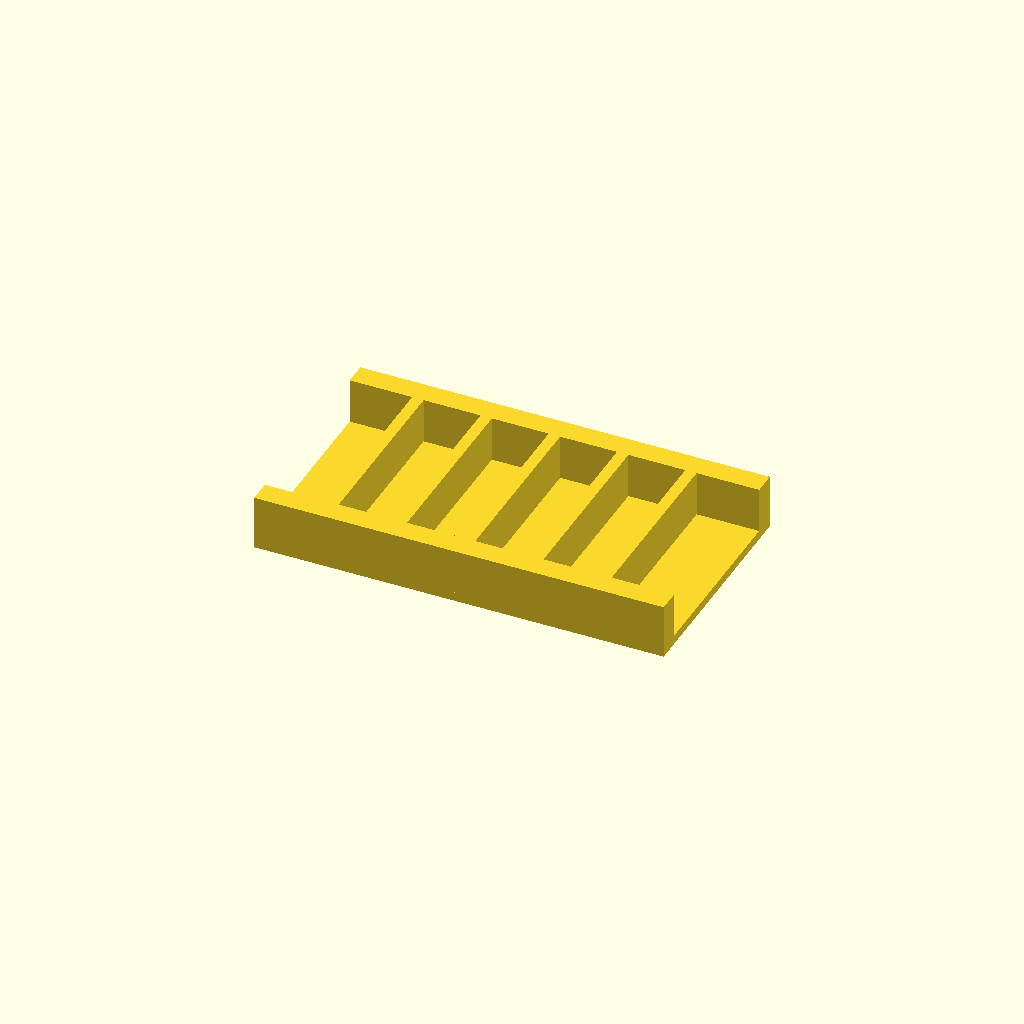
Cell 1: the model at its default parameters.
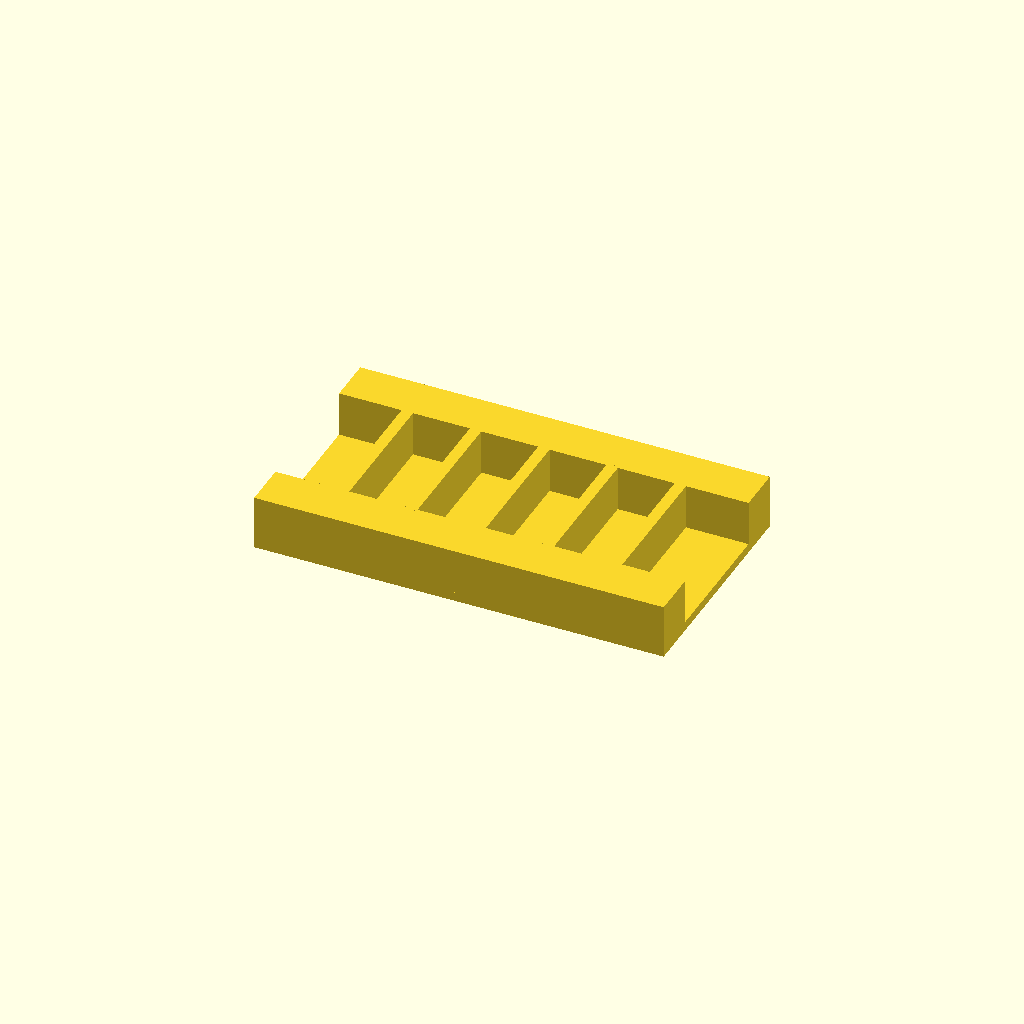
Cell 2: rail_w = 20 (everything else at default).
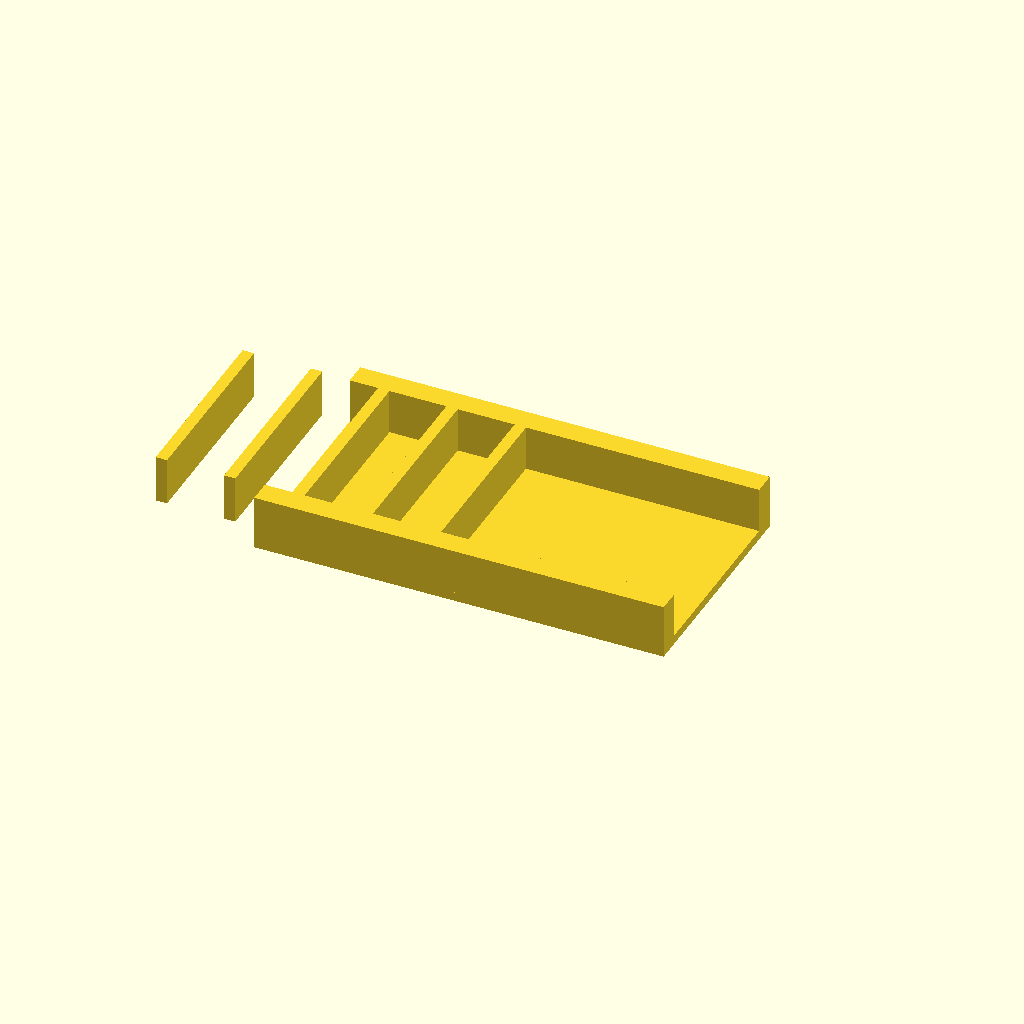
Cell 3 — ribs set to 10, the other parameters unchanged.
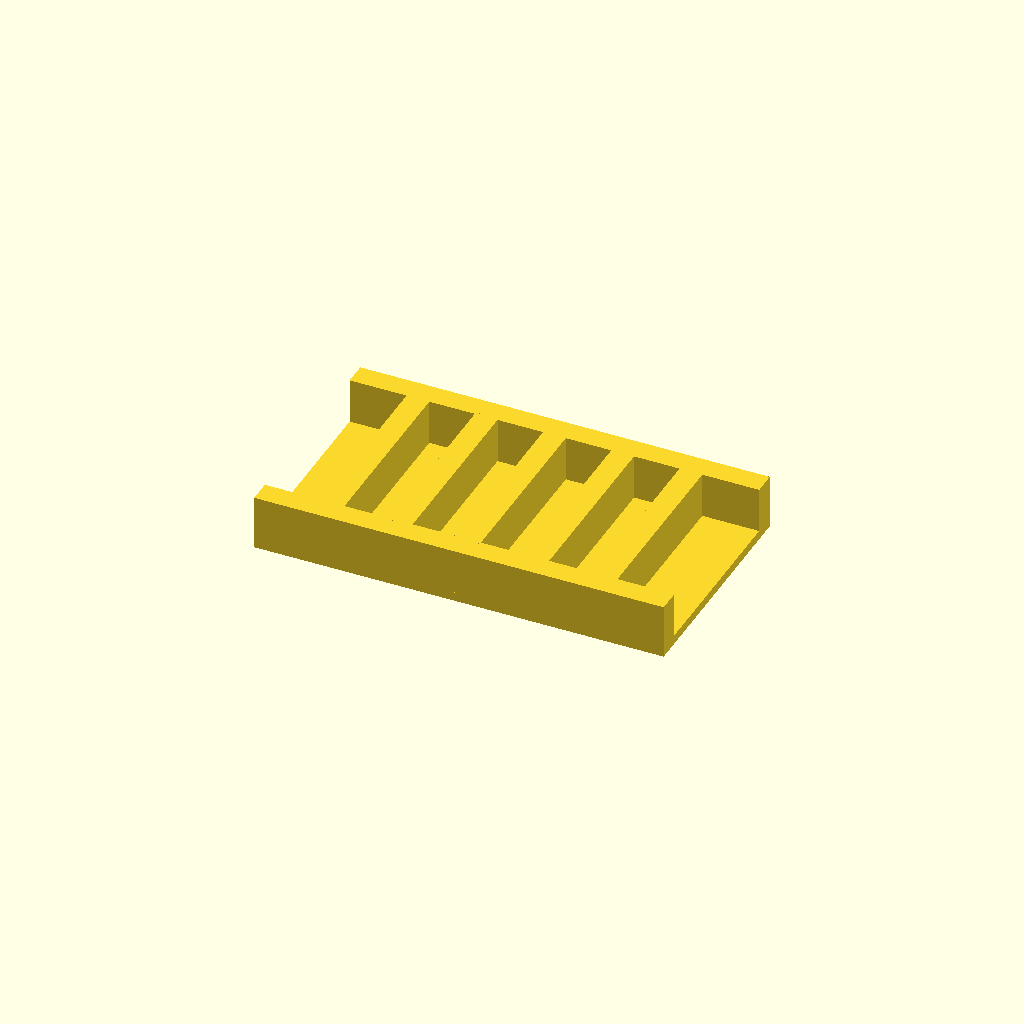
Cell 4 — rib_t set to 10, the other parameters unchanged.
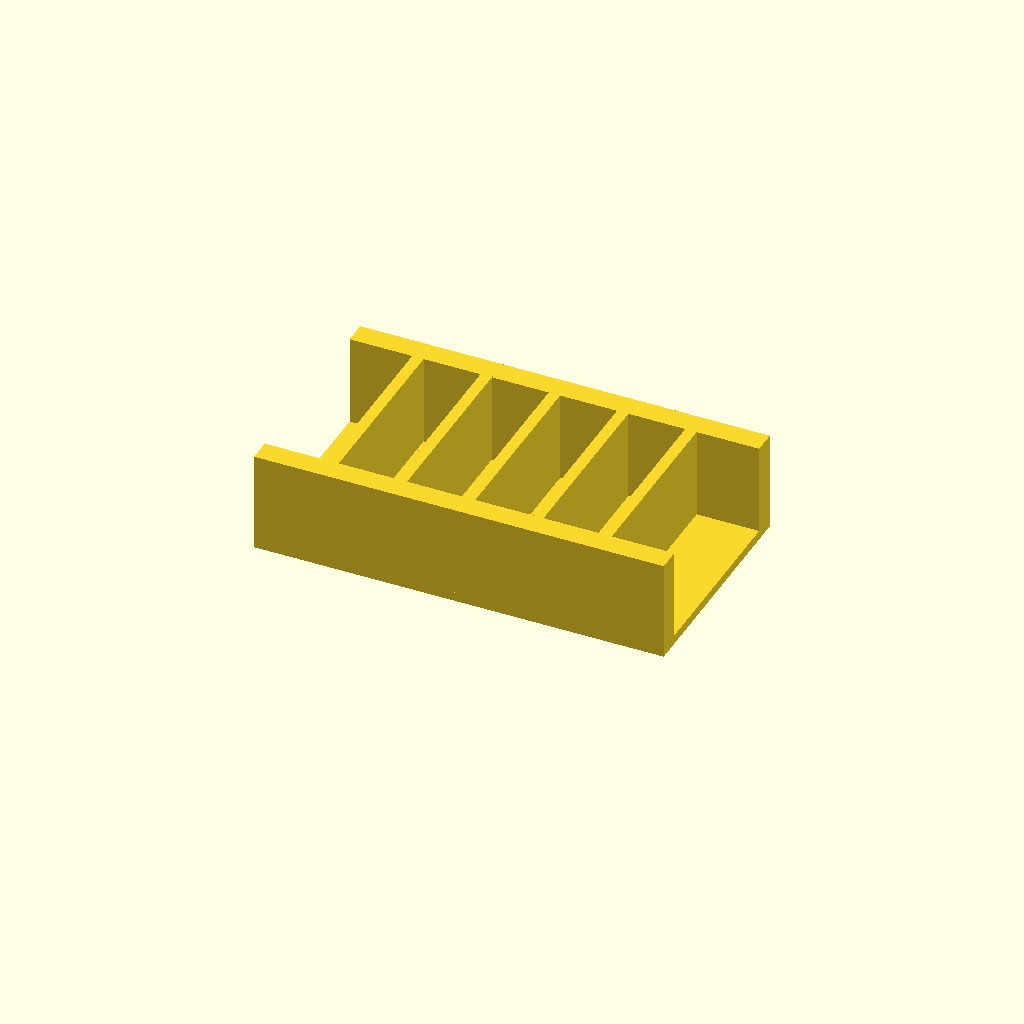
Cell 5 — rib_h set to 40, the other parameters unchanged.
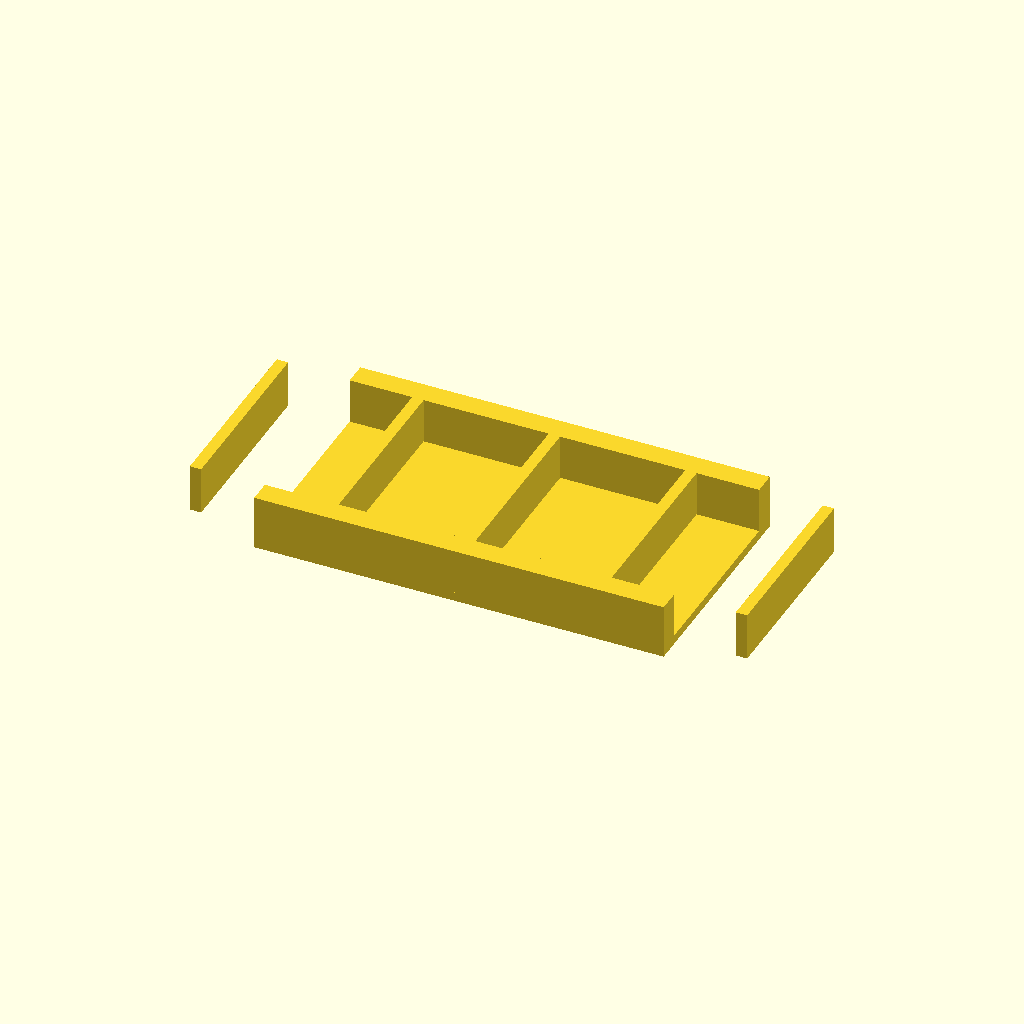
Cell 6: pitch = 60 (everything else at default).
All cells are drawn from one camera (rotation 55°, 0°, 25°, orthographic, colour scheme Cornfield), so only the parameter changes between them.
Source of the model, optional_data/data/place1/ribframes/part_0044.scad:
$fn = 32;

// ----------------------------------------------------------------------
// Rib frame 180 x 100 x 24
// 5 ribs at 30 mm pitch
// ----------------------------------------------------------------------

// --- parameters (mm) ---
frame = [180, 100, 4];  // base plate size (x, y, z)
rail_w = 10;            // side rail width
ribs = 5;               // number of ribs
rib_t = 5;              // rib thickness
rib_h = 20;             // rib height above the base plate
pitch = 30;             // pitch between rib centres

// --- derived feature positions (mm) ---
span = (ribs - 1) * pitch;          // = 120   distance between the outer ribs
origin_x = -span / 2;               // = -60   X of the first rib
rib_len = frame[1] - 2 * rail_w + 2;  // = 82   rib length, 1 mm into each rail
feature_centers = [
  [origin_x + 0 * pitch, 0],
  [origin_x + 1 * pitch, 0],
  [origin_x + 2 * pitch, 0],
  [origin_x + 3 * pitch, 0],
  [origin_x + 4 * pitch, 0]
];   // rib centre line, drives the rib loop

// base plate, two side rails, then the ribs read straight off feature_centers
union() {
  translate([-frame[0] / 2, -frame[1] / 2, 0]) cube(frame);
  translate([-frame[0] / 2, -frame[1] / 2, 0]) cube([frame[0], rail_w, frame[2] + rib_h]);
  translate([-frame[0] / 2, frame[1] / 2 - rail_w, 0]) cube([frame[0], rail_w, frame[2] + rib_h]);
  for (centre = feature_centers)
    translate([centre[0] - rib_t / 2, centre[1] - rib_len / 2, frame[2] - 1])
      cube([rib_t, rib_len, rib_h + 1]);
}
Parameter table extracted from the source (name, type, default, range or options):
frame: vector, default [180, 100, 4]
rail_w: number, default 10
ribs: number, default 5
rib_t: number, default 5
rib_h: number, default 20
pitch: number, default 30
